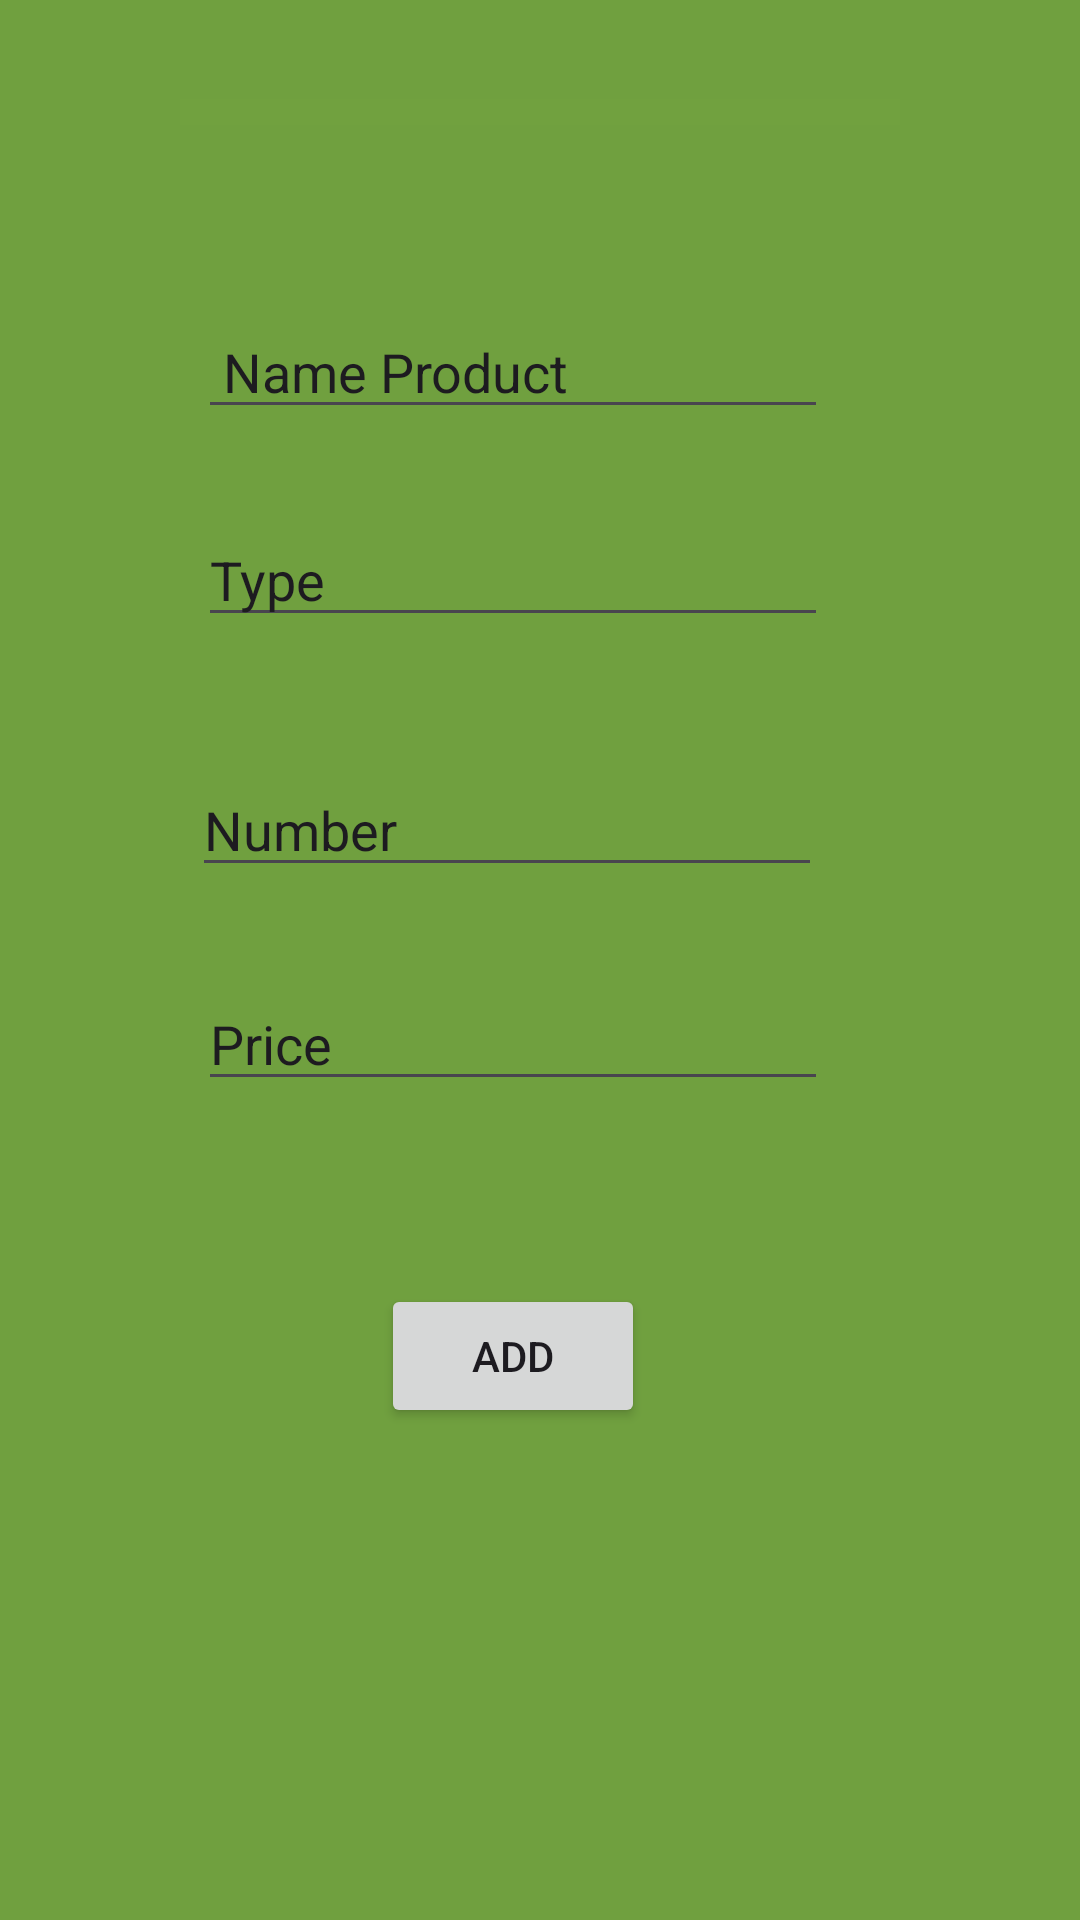

This screen was rendered from an Android layout file. Write that file and the resources it references.
<!-- AndroidManifest.xml: application theme Theme.LoginSignup2 -->
<!-- res/layout/fragment_add_data2.xml -->
<?xml version="1.0" encoding="utf-8"?>
<FrameLayout xmlns:android="http://schemas.android.com/apk/res/android"
    xmlns:app="http://schemas.android.com/apk/res-auto"
    xmlns:tools="http://schemas.android.com/tools"
    android:id="@+id/etnameProduct"
    android:layout_width="match_parent"
    android:layout_height="match_parent"
    android:background="#70A03F"
    tools:context=".productfile1.AddData2Fragment">

    <androidx.constraintlayout.widget.ConstraintLayout
        android:layout_width="match_parent"
        android:layout_height="match_parent">

        <EditText
            android:id="@+id/etType"
            android:layout_width="wrap_content"
            android:layout_height="wrap_content"
            android:layout_marginBottom="42dp"
            android:ems="10"
            android:inputType="text"
            android:text="Type"
            app:layout_constraintBottom_toTopOf="@+id/etNumber"
            app:layout_constraintStart_toStartOf="@+id/etnameProduct"
            app:layout_constraintTop_toBottomOf="@+id/etnameProduct" />

        <EditText
            android:id="@+id/etnameProduct"
            android:layout_width="wrap_content"
            android:layout_height="wrap_content"
            android:layout_marginEnd="24dp"
            android:layout_marginBottom="28dp"
            android:ems="10"
            android:inputType="text"
            android:text=" Name Product"
            app:layout_constraintBottom_toTopOf="@+id/etType"
            app:layout_constraintEnd_toEndOf="@+id/imageView6"
            app:layout_constraintTop_toBottomOf="@+id/imageView6" />

        <EditText
            android:id="@+id/etNumber"
            android:layout_width="wrap_content"
            android:layout_height="wrap_content"
            android:layout_marginEnd="2dp"
            android:layout_marginBottom="30dp"
            android:ems="10"
            android:inputType="number"
            android:text="Number"
            app:layout_constraintBottom_toTopOf="@+id/etPrice"
            app:layout_constraintEnd_toEndOf="@+id/etPrice"
            app:layout_constraintTop_toBottomOf="@+id/etType" />

        <EditText
            android:id="@+id/etPrice"
            android:layout_width="wrap_content"
            android:layout_height="wrap_content"
            android:layout_marginBottom="61dp"
            android:ems="10"
            android:inputType="numberSigned"
            android:text="Price"
            app:layout_constraintBottom_toTopOf="@+id/btnAdd2"
            app:layout_constraintEnd_toEndOf="@+id/etType"
            app:layout_constraintStart_toStartOf="@+id/etType"
            app:layout_constraintTop_toBottomOf="@+id/etNumber" />

        <ImageView
            android:id="@+id/imageView6"
            android:layout_width="0dp"
            android:layout_height="0dp"
            android:layout_marginStart="60dp"
            android:layout_marginTop="33dp"
            android:layout_marginEnd="60dp"
            android:layout_marginBottom="60dp"
            android:background="#71A13F"
            android:src="@drawable/__2025_02_05_104606"
            app:layout_constraintBottom_toTopOf="@+id/etnameProduct"
            app:layout_constraintEnd_toEndOf="parent"
            app:layout_constraintStart_toStartOf="parent"
            app:layout_constraintTop_toTopOf="parent" />

        <Button
            android:id="@+id/btnAdd2"
            android:layout_width="wrap_content"
            android:layout_height="wrap_content"
            android:layout_marginBottom="164dp"
            android:text="Add"
            app:layout_constraintBottom_toBottomOf="parent"
            app:layout_constraintEnd_toEndOf="@+id/etPrice"
            app:layout_constraintStart_toStartOf="@+id/etPrice"
            app:layout_constraintTop_toBottomOf="@+id/etPrice" />
    </androidx.constraintlayout.widget.ConstraintLayout>

</FrameLayout>
<!-- resources referenced by this layout -->
<resources>
  <style name="Theme.LoginSignup2" parent="Base.Theme.LoginSignup2" />
  <style name="Base.Theme.LoginSignup2" parent="Theme.Material3.DayNight.NoActionBar">
          
          
      </style>
</resources>
